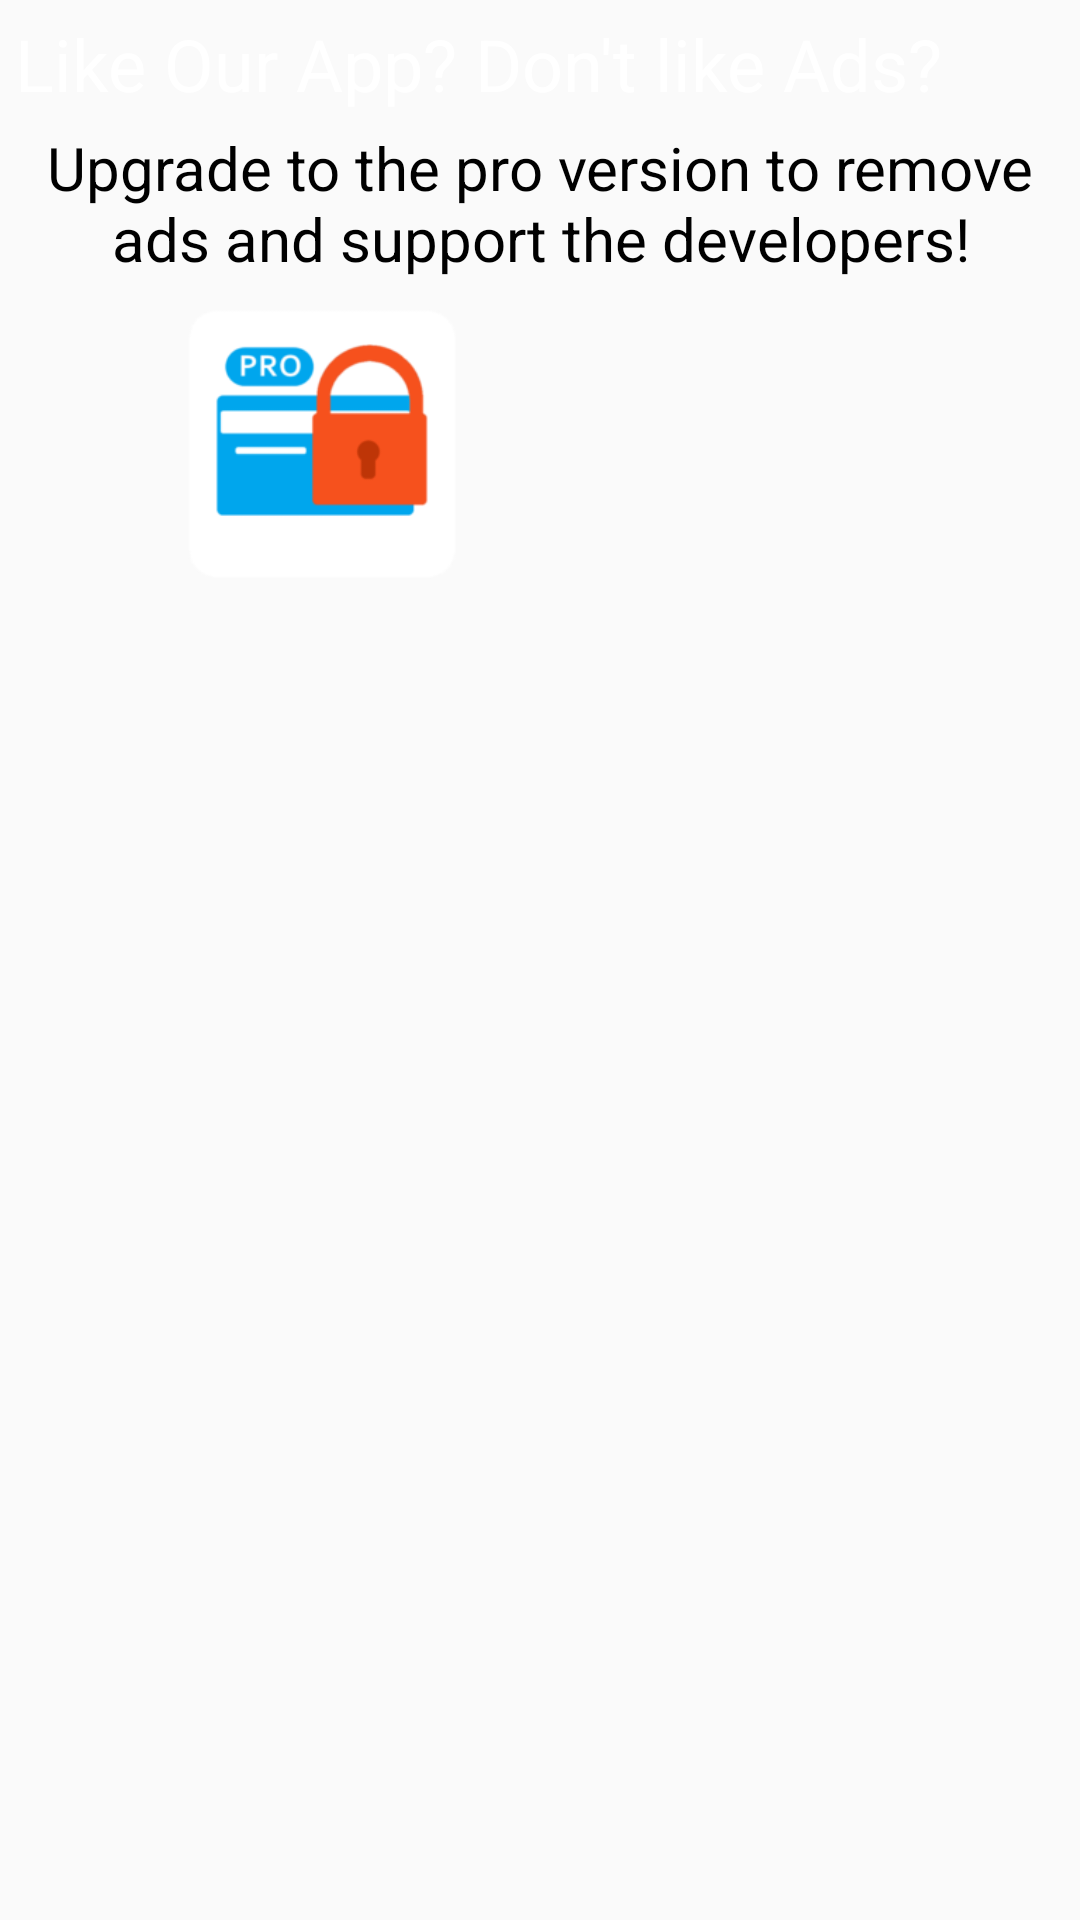

Write the Android layout XML for this screen, with the resource values it uses.
<!-- AndroidManifest.xml: application theme AppTheme -->
<!-- res/layout/dialog_upgrade.xml -->
<?xml version="1.0" encoding="utf-8"?>
<RelativeLayout xmlns:android="http://schemas.android.com/apk/res/android"
                android:layout_width="wrap_content"
                android:layout_height="wrap_content"
                android:layout_gravity="center">

    <TextView
        android:id="@+id/upgrade_title"
        android:layout_width="fill_parent"
        android:layout_height="wrap_content"
        android:text="@string/upgrade_title"
        android:textColor="@android:color/white"
        android:padding="5dp"
        android:background="@drawable/dialog_textview_background"
        android:textSize="24sp"/>

    <TextView
        android:id="@+id/upgrade_body"
        android:layout_width="wrap_content"
        android:layout_height="wrap_content"
        android:gravity="center"
        android:layout_marginLeft="5dp"
        android:layout_marginRight="5dp"
        android:text="@string/upgrade_body"
        android:layout_below="@id/upgrade_title"
        android:textColor="@android:color/black"
        android:textSize="20sp"
        />

    <RelativeLayout
        android:layout_width="wrap_content"
        android:layout_height="wrap_content"
        android:layout_below="@id/upgrade_body"
        android:layout_centerHorizontal="true"
        android:layout_marginTop="10dp"
        >

        <ImageView
            android:id="@+id/upgrade_image"
            android:layout_width="90dp"
            android:layout_height="90dp"
            android:contentDescription="@string/upgrade_pro_image_context"
            android:src="@drawable/pro_launcher_icon"

            />

        <ImageButton
            android:id="@+id/upgrade_button"
            android:layout_width="125dp"
            android:layout_height="37dp"
            android:layout_toRightOf="@id/upgrade_image"
            android:layout_centerVertical="true"
            android:layout_marginLeft="20dp"
            android:background="@drawable/googel_play_badge"
            android:contentDescription="@string/upgrade_button_content"/>

    </RelativeLayout>


</RelativeLayout>
<!-- resources referenced by this layout -->
<resources>
  <!-- drawable pro_launcher_icon: png bitmap (drawable, 7295 bytes) -->
  <string name="upgrade_body">Upgrade to the pro version to remove ads and support the developers!</string>
  <string name="upgrade_button_content">Get it on Google Play.</string>
  <string name="upgrade_pro_image_context">Safe &amp; Secure Tip Calculator Pro</string>
  <string name="upgrade_title">Like Our App? Don\'t like Ads?</string>
  <style name="AppTheme" parent="Theme.AppCompat.Light.DarkActionBar">
          <item name="colorPrimary">@color/colorPrimary</item>
          <item name="colorPrimaryDark">@color/colorPrimaryDark</item>
          <item name="colorAccent">@color/colorAccent</item>
      </style>
  <!-- not gathered from this repository: default colours our renderer supplied (Android Studio template values) -->
  <color name="colorPrimary">#FF6200EE</color>
  <color name="colorPrimaryDark">#FF3700B3</color>
  <color name="colorAccent">#FF03DAC5</color>
</resources>
